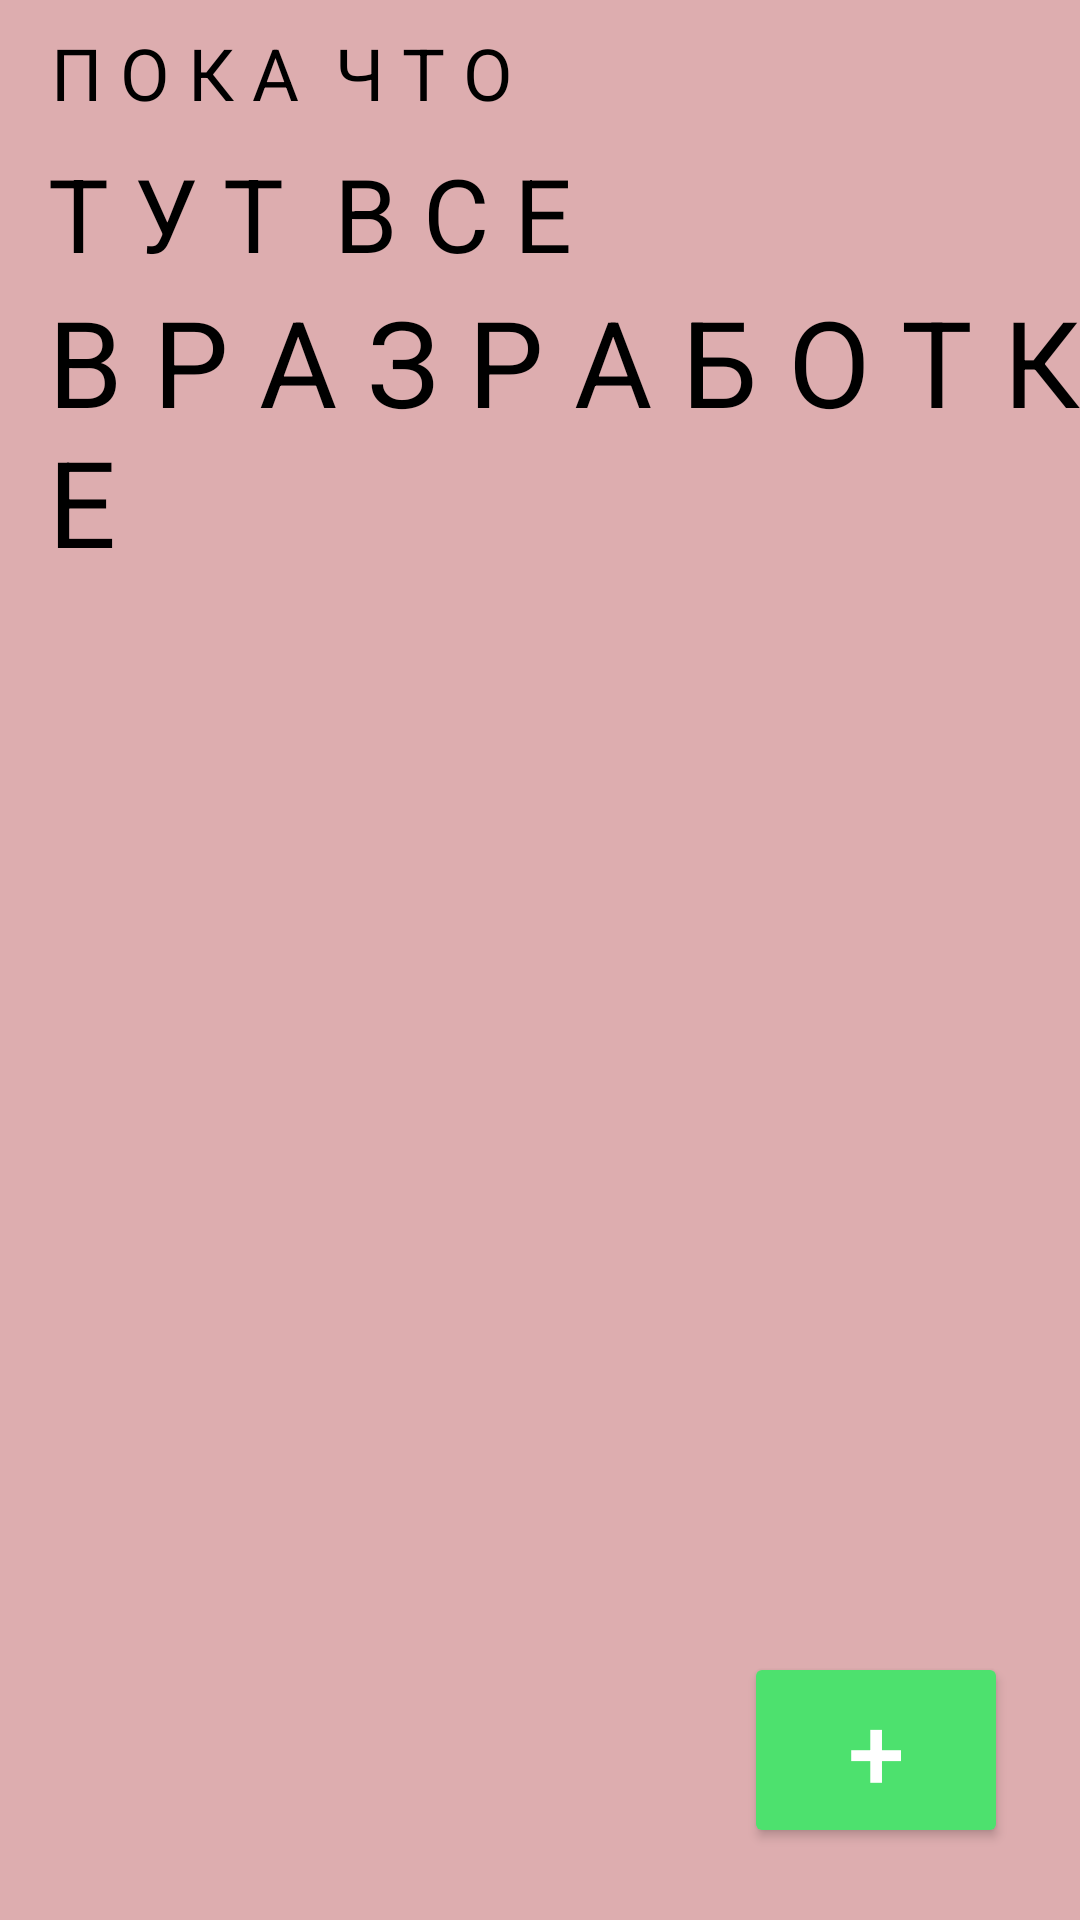

Produce the Android XML layout that renders to this screen, including the resource entries it uses.
<!-- AndroidManifest.xml: application theme Theme.MaterialComponents.NoActionBar -->
<!-- res/layout/activity_spisoc.xml -->
<?xml version="1.0" encoding="utf-8"?>
<androidx.constraintlayout.widget.ConstraintLayout xmlns:android="http://schemas.android.com/apk/res/android"
    xmlns:app="http://schemas.android.com/apk/res-auto"
    xmlns:tools="http://schemas.android.com/tools"
    android:layout_width="match_parent"
    android:layout_height="match_parent"
    android:background="@color/my3"
    tools:context=".BeautySpisok"
    android:orientation = "vertical">

    <Button
        android:id="@+id/addBeauty"
        android:layout_width="0dp"
        android:layout_height="wrap_content"
        android:layout_marginEnd="24dp"
        android:layout_marginBottom="24dp"
        android:onClick="toAddBeauty"
        android:text="+"
        android:textSize="34sp"
        app:backgroundTint="#4DE16E"
        app:layout_constraintBottom_toBottomOf="parent"
        app:layout_constraintEnd_toEndOf="parent" />

    <TextView
        android:id="@+id/textView4"
        android:layout_width="wrap_content"
        android:layout_height="wrap_content"
        android:layout_marginStart="8dp"
        android:layout_marginTop="8dp"
        android:text="П О К А  Ч Т О"
        android:textColor="#000000"
        android:textSize="24sp"
        app:layout_constraintEnd_toEndOf="parent"
        app:layout_constraintHorizontal_bias="0.045"
        app:layout_constraintStart_toStartOf="parent"
        app:layout_constraintTop_toTopOf="parent" />

    <TextView
        android:id="@+id/textView6"
        android:layout_width="wrap_content"
        android:layout_height="wrap_content"
        android:layout_marginStart="16dp"
        android:layout_marginEnd="337dp"
        android:text="В Р А З Р А Б О Т К Е"
        android:textColor="#000000"
        android:textSize="40sp"
        app:layout_constraintEnd_toEndOf="parent"
        app:layout_constraintHorizontal_bias="0.0"
        app:layout_constraintStart_toStartOf="parent"
        app:layout_constraintTop_toBottomOf="@+id/textView5" />

    <TextView
        android:id="@+id/textView5"
        android:layout_width="wrap_content"
        android:layout_height="wrap_content"
        android:layout_marginStart="16dp"
        android:layout_marginTop="8dp"
        android:layout_marginEnd="290dp"
        android:text="Т У Т  В С Е"
        android:textColor="#000000"
        android:textSize="34sp"
        app:layout_constraintEnd_toEndOf="parent"
        app:layout_constraintHorizontal_bias="0.0"
        app:layout_constraintStart_toStartOf="parent"
        app:layout_constraintTop_toBottomOf="@+id/textView4" />


</androidx.constraintlayout.widget.ConstraintLayout>
<!-- resources referenced by this layout -->
<resources>
  <color name="my3">#ddadaf</color>
</resources>
